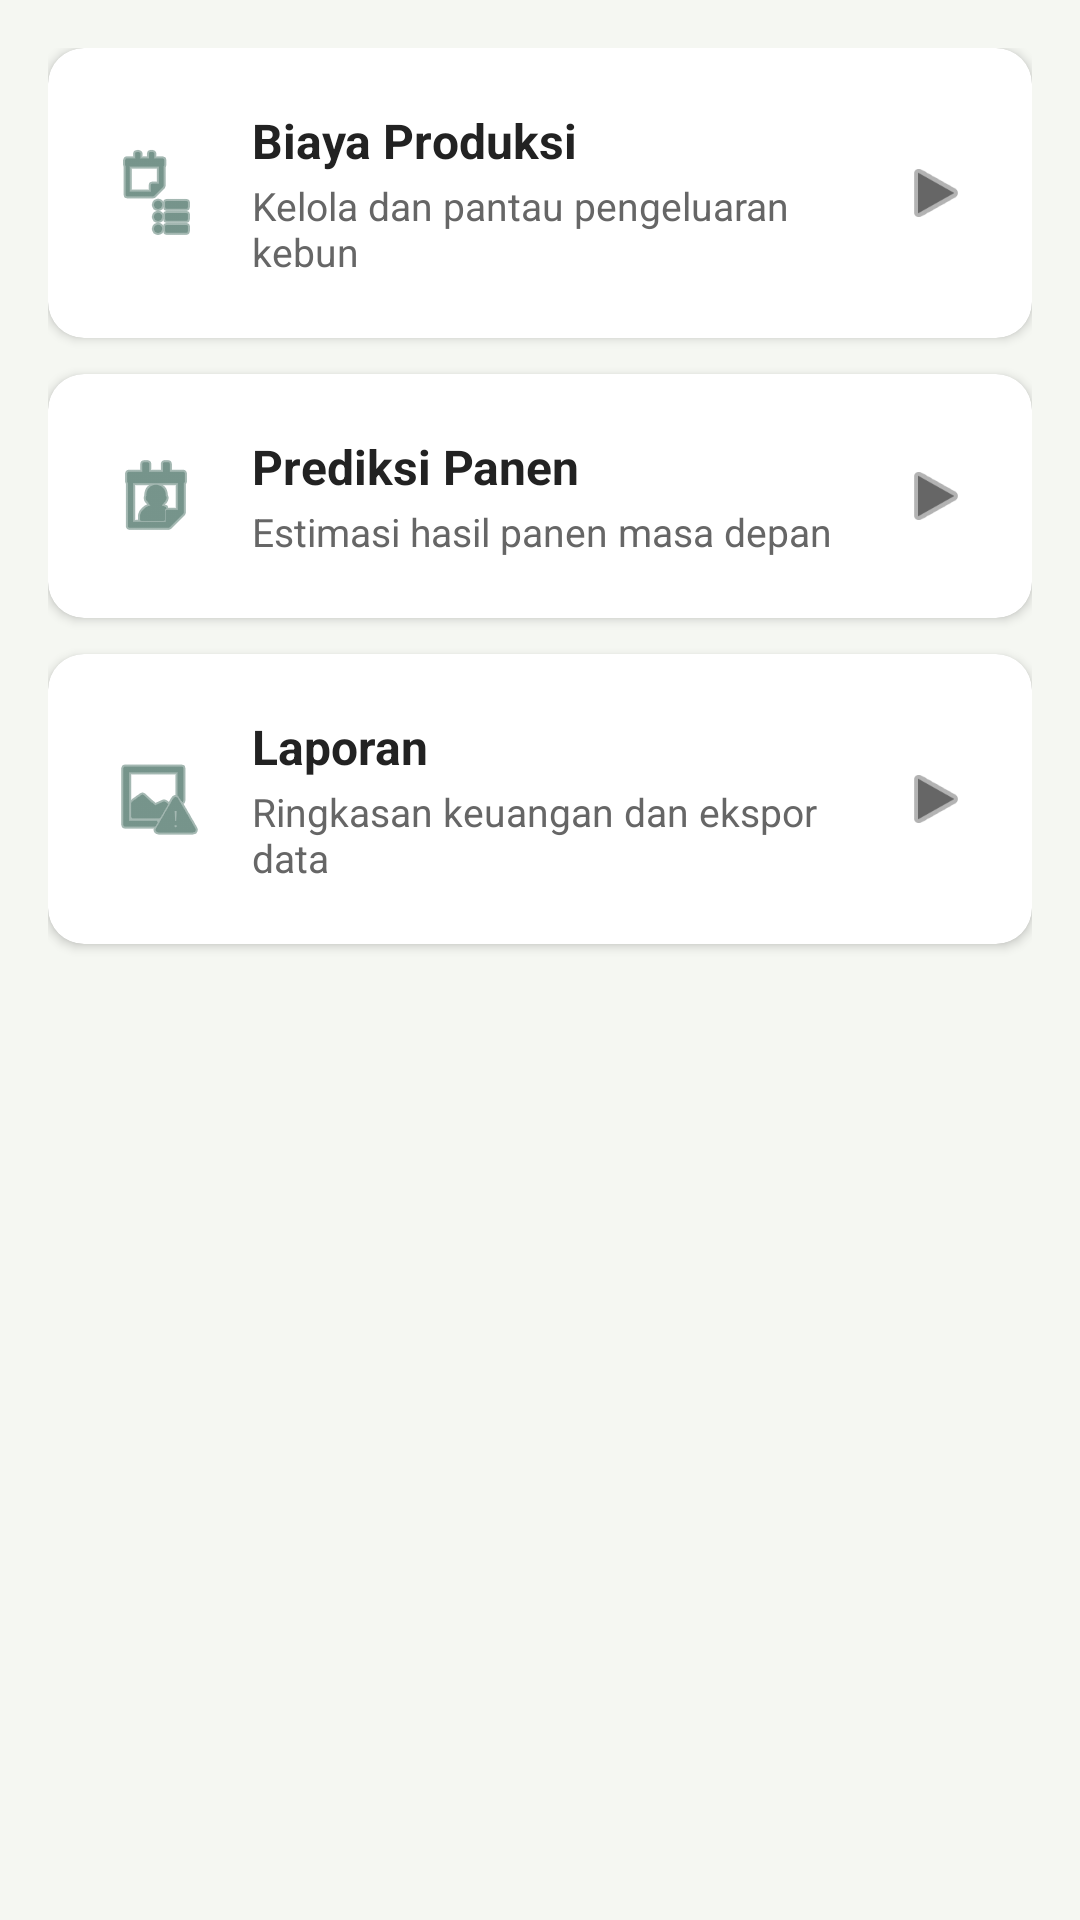

Produce the Android XML layout that renders to this screen, including the resource entries it uses.
<!-- AndroidManifest.xml: application theme Theme.SmartCoffeeFarm -->
<!-- res/layout/fragment_lainnya.xml -->
<?xml version="1.0" encoding="utf-8"?>
<ScrollView xmlns:android="http://schemas.android.com/apk/res/android"
    xmlns:app="http://schemas.android.com/apk/res-auto"
    android:layout_width="match_parent"
    android:layout_height="match_parent"
    android:background="@color/app_background"
    android:fillViewport="true"
    android:padding="16dp">

    <LinearLayout
        android:layout_width="match_parent"
        android:layout_height="wrap_content"
        android:orientation="vertical">

        
        <androidx.cardview.widget.CardView
            android:id="@+id/cardBiayaProduksi"
            android:layout_width="match_parent"
            android:layout_height="wrap_content"
            android:layout_marginBottom="12dp"
            android:clickable="true"
            android:focusable="true"
            app:cardBackgroundColor="@color/card_background"
            app:cardCornerRadius="12dp"
            app:cardElevation="2dp">

            <LinearLayout
                android:layout_width="match_parent"
                android:layout_height="wrap_content"
                android:gravity="center_vertical"
                android:orientation="horizontal"
                android:padding="20dp">

                <ImageView
                    android:layout_width="32dp"
                    android:layout_height="32dp"
                    android:contentDescription="Biaya Produksi"
                    android:src="@android:drawable/ic_menu_agenda"
                    app:tint="@color/primary_dark_green" />

                <LinearLayout
                    android:layout_width="0dp"
                    android:layout_height="wrap_content"
                    android:layout_marginStart="16dp"
                    android:layout_weight="1"
                    android:orientation="vertical">

                    <TextView
                        android:layout_width="wrap_content"
                        android:layout_height="wrap_content"
                        android:text="Biaya Produksi"
                        android:textColor="@color/text_primary"
                        android:textSize="16sp"
                        android:textStyle="bold" />

                    <TextView
                        android:layout_width="wrap_content"
                        android:layout_height="wrap_content"
                        android:layout_marginTop="2dp"
                        android:text="Kelola dan pantau pengeluaran kebun"
                        android:textColor="@color/text_secondary"
                        android:textSize="13sp" />
                </LinearLayout>

                <ImageView
                    android:layout_width="24dp"
                    android:layout_height="24dp"
                    android:contentDescription="Arrow"
                    android:src="@android:drawable/ic_media_play"
                    app:tint="@color/text_secondary" />
            </LinearLayout>
        </androidx.cardview.widget.CardView>

        
        <androidx.cardview.widget.CardView
            android:id="@+id/cardPrediksiPanen"
            android:layout_width="match_parent"
            android:layout_height="wrap_content"
            android:layout_marginBottom="12dp"
            android:clickable="true"
            android:focusable="true"
            app:cardBackgroundColor="@color/card_background"
            app:cardCornerRadius="12dp"
            app:cardElevation="2dp">

            <LinearLayout
                android:layout_width="match_parent"
                android:layout_height="wrap_content"
                android:gravity="center_vertical"
                android:orientation="horizontal"
                android:padding="20dp">

                <ImageView
                    android:layout_width="32dp"
                    android:layout_height="32dp"
                    android:contentDescription="Prediksi Panen"
                    android:src="@android:drawable/ic_menu_my_calendar"
                    app:tint="@color/primary_dark_green" />

                <LinearLayout
                    android:layout_width="0dp"
                    android:layout_height="wrap_content"
                    android:layout_marginStart="16dp"
                    android:layout_weight="1"
                    android:orientation="vertical">

                    <TextView
                        android:layout_width="wrap_content"
                        android:layout_height="wrap_content"
                        android:text="Prediksi Panen"
                        android:textColor="@color/text_primary"
                        android:textSize="16sp"
                        android:textStyle="bold" />

                    <TextView
                        android:layout_width="wrap_content"
                        android:layout_height="wrap_content"
                        android:layout_marginTop="2dp"
                        android:text="Estimasi hasil panen masa depan"
                        android:textColor="@color/text_secondary"
                        android:textSize="13sp" />
                </LinearLayout>

                <ImageView
                    android:layout_width="24dp"
                    android:layout_height="24dp"
                    android:contentDescription="Arrow"
                    android:src="@android:drawable/ic_media_play"
                    app:tint="@color/text_secondary" />
            </LinearLayout>
        </androidx.cardview.widget.CardView>

        
        <androidx.cardview.widget.CardView
            android:id="@+id/cardLaporan"
            android:layout_width="match_parent"
            android:layout_height="wrap_content"
            android:layout_marginBottom="12dp"
            android:clickable="true"
            android:focusable="true"
            app:cardBackgroundColor="@color/card_background"
            app:cardCornerRadius="12dp"
            app:cardElevation="2dp">

            <LinearLayout
                android:layout_width="match_parent"
                android:layout_height="wrap_content"
                android:gravity="center_vertical"
                android:orientation="horizontal"
                android:padding="20dp">

                <ImageView
                    android:layout_width="32dp"
                    android:layout_height="32dp"
                    android:contentDescription="Laporan"
                    android:src="@android:drawable/ic_menu_report_image"
                    app:tint="@color/primary_dark_green" />

                <LinearLayout
                    android:layout_width="0dp"
                    android:layout_height="wrap_content"
                    android:layout_marginStart="16dp"
                    android:layout_weight="1"
                    android:orientation="vertical">

                    <TextView
                        android:layout_width="wrap_content"
                        android:layout_height="wrap_content"
                        android:text="Laporan"
                        android:textColor="@color/text_primary"
                        android:textSize="16sp"
                        android:textStyle="bold" />

                    <TextView
                        android:layout_width="wrap_content"
                        android:layout_height="wrap_content"
                        android:layout_marginTop="2dp"
                        android:text="Ringkasan keuangan dan ekspor data"
                        android:textColor="@color/text_secondary"
                        android:textSize="13sp" />
                </LinearLayout>

                <ImageView
                    android:layout_width="24dp"
                    android:layout_height="24dp"
                    android:contentDescription="Arrow"
                    android:src="@android:drawable/ic_media_play"
                    app:tint="@color/text_secondary" />
            </LinearLayout>
        </androidx.cardview.widget.CardView>

    </LinearLayout>
</ScrollView>
<!-- resources referenced by this layout -->
<resources>
  <color name="app_background">#F5F7F2</color>
  <color name="card_background">#FFFFFFFF</color>
  <color name="primary_dark_green">#1B4D3E</color>
  <color name="text_primary">#222222</color>
  <color name="text_secondary">#666666</color>
  <style name="Theme.SmartCoffeeFarm" parent="Base.Theme.SmartCoffeeFarm" />
  <style name="Base.Theme.SmartCoffeeFarm" parent="Theme.Material3.DayNight.NoActionBar">
          <item name="colorPrimary">@color/primary_dark_green</item>
          <item name="colorSecondary">@color/primary_dark_green</item>
          <item name="android:windowBackground">@color/app_background</item>
          <item name="colorSurface">@color/card_background</item>
      </style>
</resources>
